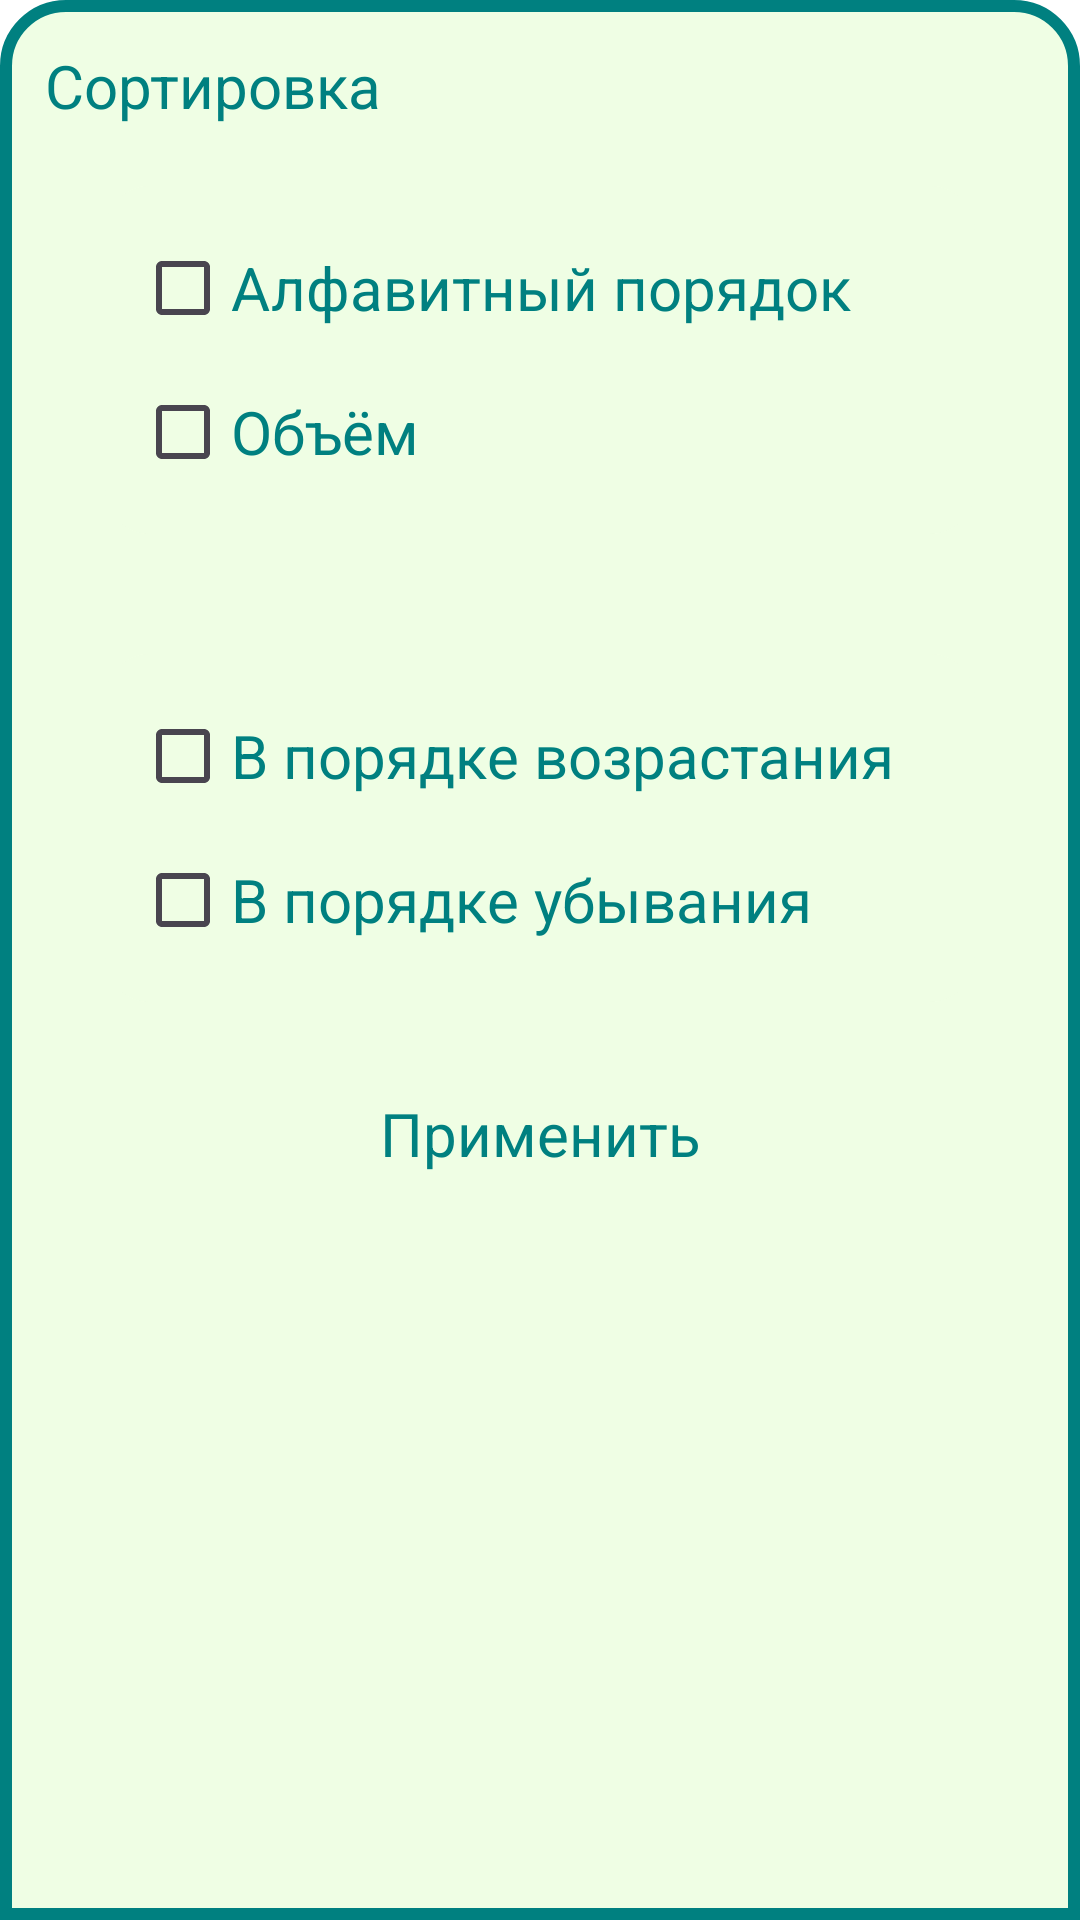

Produce the Android XML layout that renders to this screen, including the resource entries it uses.
<!-- AndroidManifest.xml: application theme Base.Theme.KR -->
<!-- res/layout/bottomsheet_sort.xml -->
<?xml version="1.0" encoding="utf-8"?>
<LinearLayout
    xmlns:android="http://schemas.android.com/apk/res/android"
    xmlns:tools="http://schemas.android.com/tools"
    android:layout_width="match_parent"
    android:layout_height="wrap_content"
    xmlns:app="http://schemas.android.com/apk/res-auto"
    android:orientation="vertical"
    android:background="@drawable/bottomsheet_bg"
    android:gravity="center_horizontal"
    android:padding="15dp"
    >
    <androidx.core.widget.NestedScrollView
        android:layout_width="match_parent"
        android:layout_height="match_parent"
        android:layout_weight="1"
        >
        <LinearLayout
            android:layout_width="match_parent"
            android:layout_height="wrap_content"
            android:orientation="vertical">

            <TextView
                android:layout_width="match_parent"
                android:layout_height="wrap_content"
                android:text="Сортировка"
                android:layout_weight="1"
                style="@style/MainTextStyle"/>

            <LinearLayout
                android:id="@+id/sort_type_layout"
                android:layout_width="match_parent"
                android:layout_height="wrap_content"
                android:layout_weight="1"
                android:orientation="vertical"
                android:background="@drawable/bottomsheet_item_bg"
                android:padding="10dp"
                android:layout_margin="20dp"
                >
                <CheckBox
                    android:id="@+id/checkbox_a_type"
                    android:layout_width="wrap_content"
                    android:layout_height="wrap_content"
                    android:text="Алфавитный порядок"
                    android:saveEnabled="true"
                    style="@style/MainTextStyle"
                    />
                <CheckBox
                    android:id="@+id/checkbox_b_type"
                    android:layout_width="wrap_content"
                    android:layout_height="wrap_content"
                    android:text="Объём"
                    android:saveEnabled="true"
                    style="@style/MainTextStyle"
                    />
            </LinearLayout>


            <LinearLayout
                android:layout_width="match_parent"
                android:layout_height="wrap_content"
                android:orientation="horizontal"
                android:layout_weight="1">


            </LinearLayout>

            <LinearLayout
                android:id="@+id/sort_by_layout"
                android:layout_width="match_parent"
                android:layout_height="wrap_content"
                android:layout_weight="1"
                android:orientation="vertical"
                android:background="@drawable/bottomsheet_item_bg"
                android:padding="10dp"
                android:layout_margin="20dp"
                >
                <CheckBox
                    android:id="@+id/checkbox_higher"
                    android:layout_width="wrap_content"
                    android:layout_height="wrap_content"
                    android:text="В порядке возрастания"
                    android:saveEnabled="true"
                    style="@style/MainTextStyle"
                    />
                <CheckBox
                    android:id="@+id/checkbox_lower"
                    android:layout_width="wrap_content"
                    android:layout_height="wrap_content"
                    android:text="В порядке убывания"
                    android:saveEnabled="true"
                    style="@style/MainTextStyle"
                    />
            </LinearLayout>


            <Button
                android:id="@+id/button_apply_filers"
                style="@style/ButtonStyle"
                android:layout_width="match_parent"
                android:layout_height="wrap_content"
                android:layout_weight="1"
                android:text="Применить" />

        </LinearLayout>
    </androidx.core.widget.NestedScrollView>
</LinearLayout>
<!-- resources referenced by this layout -->
<resources>
  <!-- drawable bottomsheet_bg (drawable) -->
  <?xml version="1.0" encoding="UTF-8"?>
  <shape xmlns:android="http://schemas.android.com/apk/res/android">
      <solid android:color="@color/light_olive"/>
      <corners android:topLeftRadius="20dp" android:topRightRadius="20dp"/>
      <stroke android:color="@color/light_marine" android:width="4dp"/>
      <padding android:left="4dp" android:top="4dp" android:right="4dp" android:bottom="4dp"/>
  </shape>
  <!-- drawable bottomsheet_item_bg (drawable) -->
  <?xml version="1.0" encoding="UTF-8"?>
  <shape xmlns:android="http://schemas.android.com/apk/res/android">
      <solid android:color="@color/light_olive"/>
      <corners android:radius="15dp"/>
      <padding android:left="4dp" android:top="4dp" android:right="4dp" android:bottom="4dp"/>
  </shape>
  <style name="ButtonStyle" parent="Widget.MaterialComponents.Button">
          <item name="android:textSize">20dp</item>
          <item name="android:textColor">@color/light_marine</item>
          <item name="android:textAppearance">@style/TextAppearance.AppCompat.Small</item>
          <item name="android:backgroundTint">@color/light_olive</item>
          <item name="strokeWidth">2dp</item>
          <item name="strokeColor">@color/light_marine</item>
          <item name="cornerRadius">8dp</item>
          <item name="android:spacing">0dp</item>
      </style>
  <style name="MainTextStyle">
          <item name="android:textAppearance">@style/TextAppearance.AppCompat.Small</item>
          <item name="android:textSize">20dp</item>
          <item name="android:textColor">@color/light_marine</item>
      </style>
  <style name="Base.Theme.KR" parent="Theme.Material3.DayNight.NoActionBar">
          <item name="android:windowBackground">#FFFFFF</item>
  
      </style>
  <color name="light_olive">#effee4</color>
  <color name="light_marine">#008080</color>
</resources>
